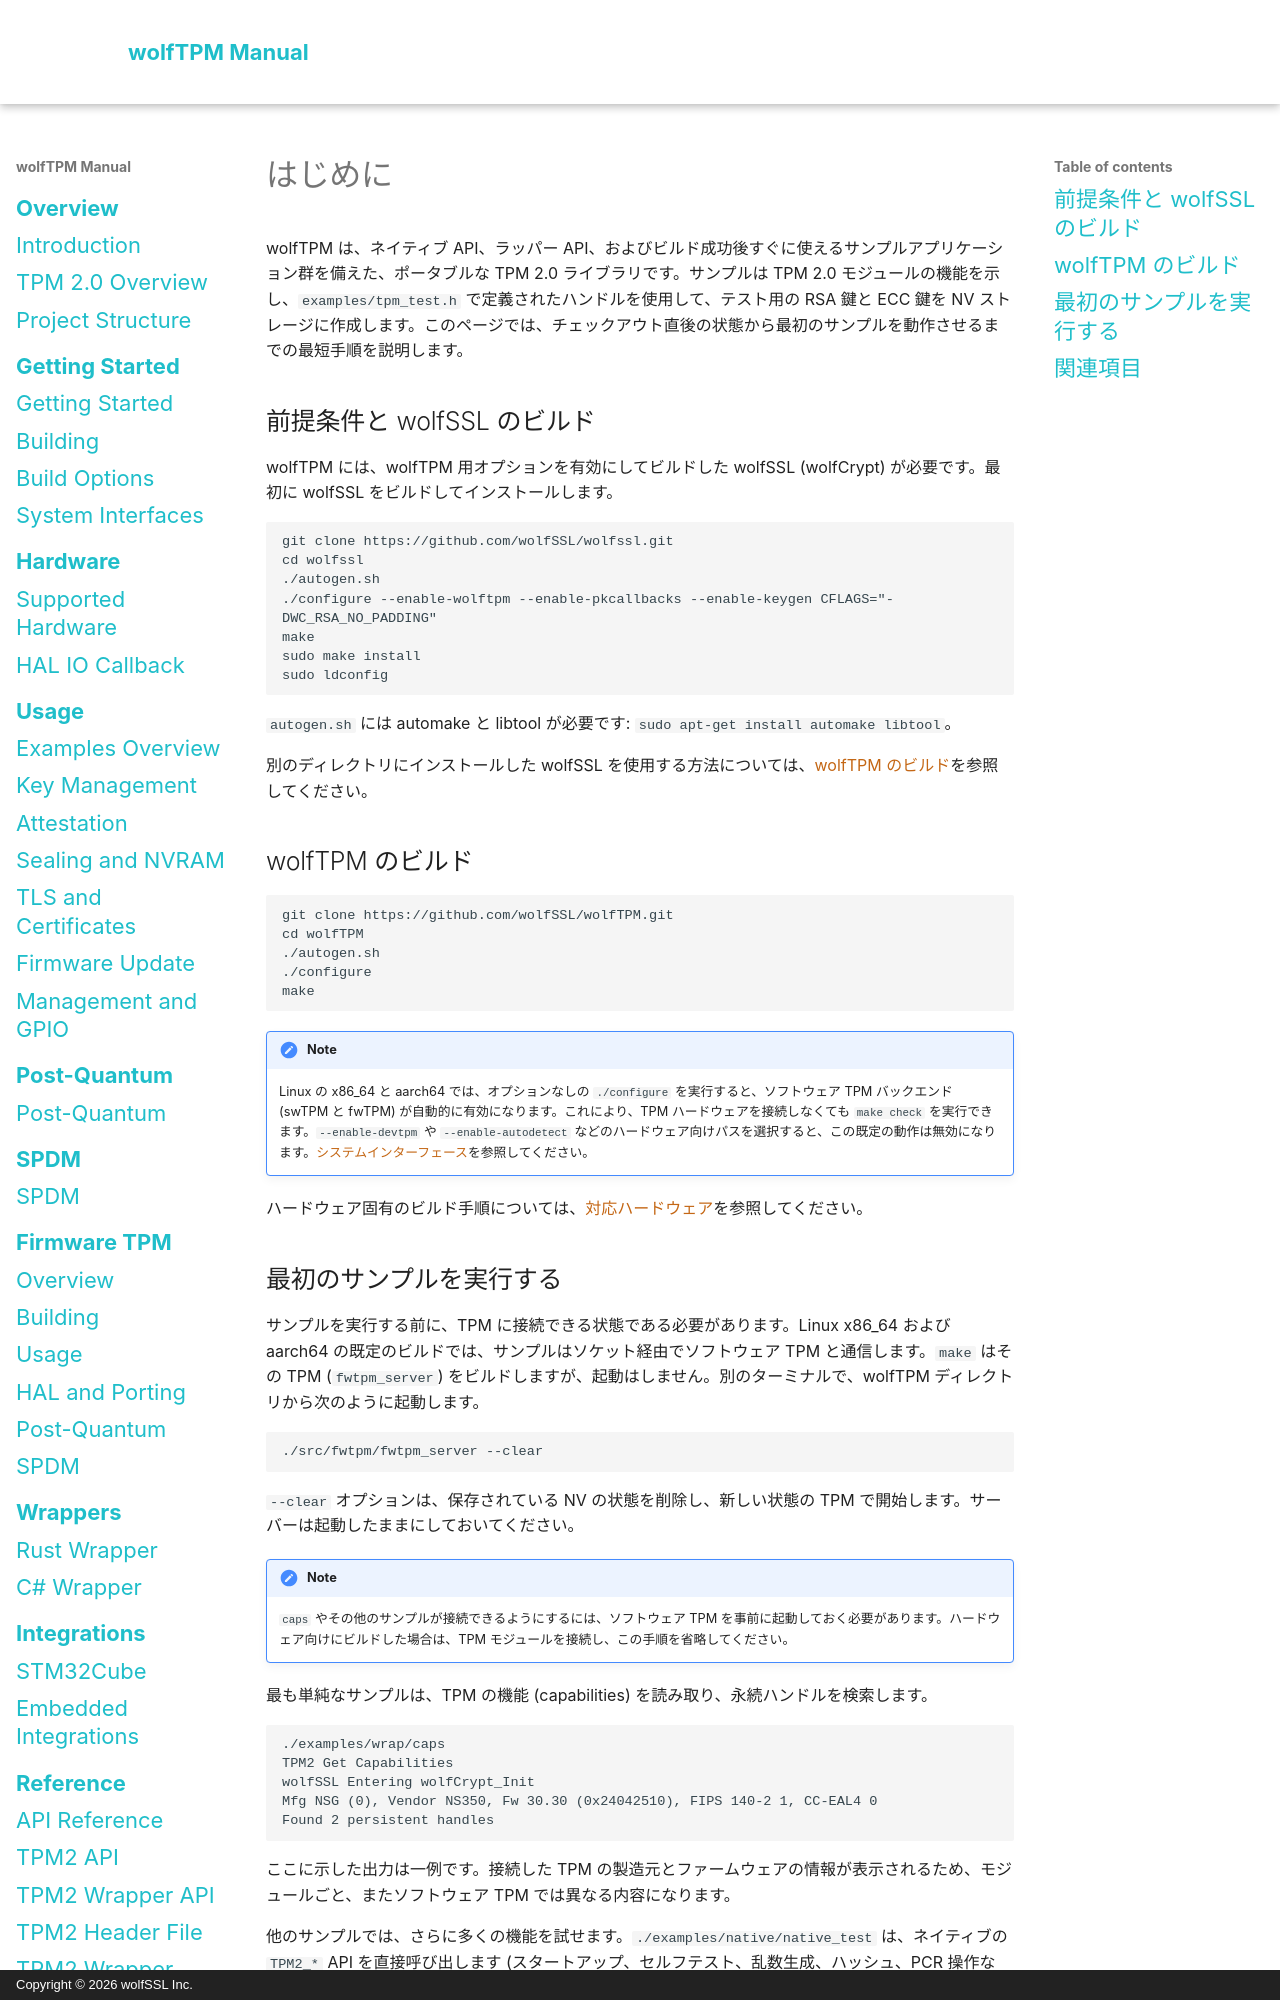

repository: wolfSSL/wolfTPM · page: ja/getting-started.html · generator: mkdocs · copyright: Copyright © 2026 wolfSSL Inc.

# はじめに

wolfTPM は、ネイティブ API、ラッパー API、およびビルド成功後すぐに使えるサンプルアプリケーション群を備えた、ポータブルな TPM 2.0 ライブラリです。サンプルは TPM 2.0 モジュールの機能を示し、`examples/tpm_test.h` で定義されたハンドルを使用して、テスト用の RSA 鍵と ECC 鍵を NV ストレージに作成します。このページでは、チェックアウト直後の状態から最初のサンプルを動作させるまでの最短手順を説明します。

## 前提条件と wolfSSL のビルド

wolfTPM には、wolfTPM 用オプションを有効にしてビルドした wolfSSL (wolfCrypt) が必要です。最初に wolfSSL をビルドしてインストールします。

```bash
git clone https://github.com/wolfSSL/wolfssl.git
cd wolfssl
./autogen.sh
./configure --enable-wolftpm --enable-pkcallbacks --enable-keygen CFLAGS="-DWC_RSA_NO_PADDING"
make
sudo make install
sudo ldconfig
```

`autogen.sh` には automake と libtool が必要です: `sudo apt-get install automake libtool`。

別のディレクトリにインストールした wolfSSL を使用する方法については、[wolfTPM のビルド](building.md)を参照してください。

## wolfTPM のビルド

```bash
git clone https://github.com/wolfSSL/wolfTPM.git
cd wolfTPM
./autogen.sh
./configure
make
```

!!! note
    Linux の x86_64 と aarch64 では、オプションなしの `./configure` を実行すると、ソフトウェア TPM バックエンド (swTPM と fwTPM) が自動的に有効になります。これにより、TPM ハードウェアを接続しなくても `make check` を実行できます。`--enable-devtpm` や `--enable-autodetect` などのハードウェア向けパスを選択すると、この既定の動作は無効になります。[システムインターフェース](system-interfaces.md)を参照してください。

ハードウェア固有のビルド手順については、[対応ハードウェア](supported-hardware.md)を参照してください。
